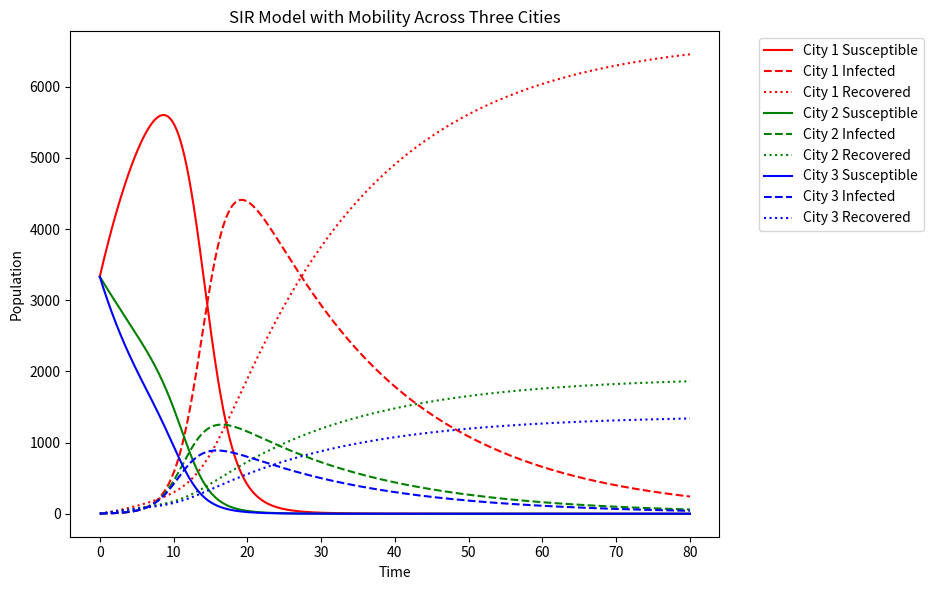

Here is the Python script that generated this plot:
from scipy.integrate import RK45
from scipy.integrate import RK23
from scipy.integrate import DOP853
import matplotlib.pyplot as plt
import numpy as np

def sis_model(t, y):
    # Parameters of the disease
    beta = 0.5  # Infection rate
    alpha = 0.2  # Recovery rate

    # y needs to be packaged in a list for the solver to understand it
    S, I = y

    dI_dt = beta * S * I / N - alpha * I
    dS_dt = -beta * S * I / N + alpha * I
    return dS_dt, dI_dt

def sir_model(t, y):
    # Parameters of the disease
    beta = 0.8  # Infection rate
    alpha = 0.1 # Recovery rate
    gamma = 0.005  # Vaccination rate

    # y contains the state variables: [S, I, R]
    S, I, R = y

    # Population size (assumed constant)
    N = S + I + R

    # Differential equations
    dS_dt = (-beta * S * I / N) - gamma * S  # Susceptible individuals becoming infected
    dI_dt = (beta * S * I / N) - alpha * I  # Infected individuals either recovering or infecting others
    dR_dt = gamma * S + alpha * I  # Recovered individuals

    return dS_dt, dI_dt, dR_dt

def sir_with_mobility(t, y):
    beta = 0.6  # Infection rate
    alpha = 0.05  # Recovery rate
    gamma = 0.005  # Vaccination rate
    LOCKDOWN_THRESHOLD = 1.10  # 10% infection threshold for lockdown

    # y = [S1, I1, R1, S2, I2, R2, S3, I3, R3]
    S1, I1, R1, S2, I2, R2, S3, I3, R3 = y

    N1 = S1 + I1 + R1
    N2 = S2 + I2 + R2
    N3 = S3 + I3 + R3

    # Infection rates and recovery for each city
    dS1_dt = (-beta * S1 * I1 / N1) - gamma * S1  # Susceptible in city 1
    dI1_dt = (beta * S1 * I1 / N1) - alpha * I1  # Infected in city 1
    dR1_dt = gamma * S1 + alpha * I1  # Recovered in city 1

    dS2_dt = (-beta * S2 * I2 / N2) - gamma * S2  # Susceptible in city 2
    dI2_dt = (beta * S2 * I2 / N2) - alpha * I2  # Infected in city 2
    dR2_dt = gamma * S2 + alpha * I2  # Recovered in city 2

    dS3_dt = (-beta * S3 * I3 / N3) - gamma * S3  # Susceptible in city 3
    dI3_dt = (beta * S3 * I3 / N3) - alpha * I3  # Infected in city 3
    dR3_dt = gamma * S3 + alpha * I3  # Recovered in city 3

    if t % 2 == 0:  # (morning, 0-12 hours)
        travel_rates = np.array([[0, 0.01, 0.05],  # to City 1
                                [0.005, 0, 0.05],  # to City 2
                                [0.005, 0.0, 0]])  # to City 3
    else:  # (evening, 12-24 hours)
        travel_rates = np.array([[0, 0.005, 0.005],  # to City 1
                                 [0.1, 0, 0.0],  # to City 2
                                 [0.05, 0.05, 0]])

    if I1 / N1 > LOCKDOWN_THRESHOLD:
        travel_rates[0, :] = 0  # City 1 lockdown: no one leaves or enters
        travel_rates[:, 0] = 0  # No one can enter city 1

    if I2 / N2 > LOCKDOWN_THRESHOLD:
        travel_rates[1, :] = 0  # City 2 lockdown: no one leaves or enters
        travel_rates[:, 1] = 0  # No one can enter city 2

    if I3 / N3 > LOCKDOWN_THRESHOLD:
        travel_rates[2, :] = 0  # City 3 lockdown: no one leaves or enters
        travel_rates[:, 2] = 0  # No one can enter city

    # Movement between cities (travel_rates define movement proportions between cities)
    # This models the exchange of populations between cities
    dS1_dt += travel_rates[1][0] * S2 - travel_rates[0][1] * S1  # Movement between city 1 and city 2
    dS1_dt += travel_rates[2][0] * S3 - travel_rates[0][2] * S1  # Movement between city 1 and city 3
    dS2_dt += travel_rates[0][1] * S1 - travel_rates[1][0] * S2  # Movement between city 2 and city 1
    dS2_dt += travel_rates[2][1] * S3 - travel_rates[1][2] * S2  # Movement between city 2 and city 3
    dS3_dt += travel_rates[0][2] * S1 - travel_rates[2][0] * S3  # Movement between city 3 and city 1
    dS3_dt += travel_rates[1][2] * S2 - travel_rates[2][1] * S3  # Movement between city 3 and city 2

    return [dS1_dt, dI1_dt, dR1_dt, dS2_dt, dI2_dt, dR2_dt, dS3_dt, dI3_dt, dR3_dt]

def solve_model_RK45(model, N, I0, T, include_R=False, cities=1):
    if cities == 1:
        S0 = N - I0  # Number of original susceptible
        if include_R:
            y0 = [S0, I0, 0]  # Initial state (S, I, R)
        else:
            y0 = [S0, I0]  # Initial state (S, I)
    else:
        # For the sir_with_mobility model, initial states for multiple cities
        S1, S2, S3 = (N - I0) // 3, (N - I0) // 3, (N - I0) // 3  # Dividing population across cities
        I1, I2, I3 = I0 // 3, I0 // 3, I0 // 3
        y0 = [S1, I1, 0, S2, I2, 0, S3, I3, 0]  # Initial state for multiple cities

    max_stepsize = 0.1

    # Initialize lists to store results
    times = []
    if cities == 1:
        S_vals = []
        I_vals = []
        R_vals = [] if include_R else None
    else:
        S1_vals, I1_vals, R1_vals = [], [], []
        S2_vals, I2_vals, R2_vals = [], [], []
        S3_vals, I3_vals, R3_vals = [], [], []

    # Initialize the solver
    solver = RK45(model, 0, y0=y0, t_bound=T, max_step=max_stepsize)

    while solver.status == 'running':
        solver.step()
        times.append(solver.t)
        if cities == 1:
            if include_R:
                S, I, R = solver.y
                S_vals.append(S)
                I_vals.append(I)
                R_vals.append(R)
            else:
                S, I = solver.y
                S_vals.append(S)
                I_vals.append(I)
        else:
            S1, I1, R1, S2, I2, R2, S3, I3, R3 = solver.y
            S1_vals.append(S1)
            I1_vals.append(I1)
            R1_vals.append(R1)
            S2_vals.append(S2)
            I2_vals.append(I2)
            R2_vals.append(R2)
            S3_vals.append(S3)
            I3_vals.append(I3)
            R3_vals.append(R3)

    if cities == 1:
        # return times, S_vals, I_vals, R_vals if include_R else None
        if include_R:
            return times, S_vals, I_vals, R_vals
        else:
            return times, S_vals, I_vals
    else:
        return times, (S1_vals, I1_vals, R1_vals), (S2_vals, I2_vals, R2_vals), (S3_vals, I3_vals, R3_vals)

def solve_model(model, N, I0, T, include_R=False, cities=1, solver=None):
    if cities == 1:
        S0 = N - I0  # Number of original susceptible
        if include_R:
            y0 = [S0, I0, 0]  # Initial state (S, I, R)
        else:
            y0 = [S0, I0]  # Initial state (S, I)
    else:
        # For the sir_with_mobility model, initial states for multiple cities
        S1, S2, S3 = (N - I0) // 3, (N - I0) // 3, (N - I0) // 3  # Dividing population across cities
        I1, I2, I3 = I0 // 3, I0 // 3, I0 // 3
        y0 = [S1, I1, 0, S2, I2, 0, S3, I3, 0]  # Initial state for multiple cities

    max_stepsize = 0.01

    # Initialize lists to store results
    times = []
    if cities == 1:
        S_vals = []
        I_vals = []
        R_vals = [] if include_R else None
    else:
        S1_vals, I1_vals, R1_vals = [], [], []
        S2_vals, I2_vals, R2_vals = [], [], []
        S3_vals, I3_vals, R3_vals = [], [], []

    # Initialize the solver
    if solver == 'RK45':
        solver = RK45(model, 0, y0=y0, t_bound=T, max_step=max_stepsize)
    elif solver == 'DOP853':
        solver = DOP853(model, 0, y0=y0, t_bound=T, max_step=max_stepsize)
    else:
        solver = RK23(model, 0, y0=y0, t_bound=T, max_step=max_stepsize)


    while solver.status == 'running':
        solver.step()
        times.append(solver.t)
        if cities == 1:
            if include_R:
                S, I, R = solver.y
                S_vals.append(S)
                I_vals.append(I)
                R_vals.append(R)
            else:
                S, I = solver.y
                S_vals.append(S)
                I_vals.append(I)
        else:
            S1, I1, R1, S2, I2, R2, S3, I3, R3 = solver.y
            S1_vals.append(S1)
            I1_vals.append(I1)
            R1_vals.append(R1)
            S2_vals.append(S2)
            I2_vals.append(I2)
            R2_vals.append(R2)
            S3_vals.append(S3)
            I3_vals.append(I3)
            R3_vals.append(R3)

    if cities == 1:
        # return times, S_vals, I_vals, R_vals if include_R else None
        if include_R:
            return times, S_vals, I_vals, R_vals
        else:
            return times, S_vals, I_vals
    else:
        return times, (S1_vals, I1_vals, R1_vals), (S2_vals, I2_vals, R2_vals), (S3_vals, I3_vals, R3_vals)

def plot_SIR(times, S_vals, I_vals, R_vals = None):

    plt.plot(times, S_vals, label='Susceptible')
    plt.plot(times, I_vals, label='Infected', color='red')
    if R_vals is not None:
        plt.plot(times, R_vals, label='Recovered')
    plt.xlabel('Time')
    plt.ylabel('Population')
    plt.legend()
    if R_vals:
        plt.title('SIR Model Using RK45')
    else:
        plt.title('SIS Model Using RK45')
    plt.show()

def plot_SIR_multiple_cities(times, city1_data, city2_data, city3_data):
    S1_vals, I1_vals, R1_vals = city1_data
    S2_vals, I2_vals, R2_vals = city2_data
    S3_vals, I3_vals, R3_vals = city3_data

    plt.figure(figsize=(10, 6))

    # Plot for City 1
    plt.plot(times, S1_vals, label='City 1 Susceptible', color='red')
    plt.plot(times, I1_vals, '--', label='City 1 Infected', color='red')
    plt.plot(times, R1_vals, ':', label='City 1 Recovered', color='red')

    # Plot for City 2
    plt.plot(times, S2_vals, label='City 2 Susceptible', color='green')
    plt.plot(times, I2_vals, '--', label='City 2 Infected', color='green')
    plt.plot(times, R2_vals, ':', label='City 2 Recovered', color='green')

    # Plot for City 3
    plt.plot(times, S3_vals, label='City 3 Susceptible', color='blue')
    plt.plot(times, I3_vals, '--', label='City 3 Infected', color='blue')
    plt.plot(times, R3_vals, ':', label='City 3 Recovered', color='blue')

    plt.xlabel('Time')
    plt.ylabel('Population')
    plt.legend(bbox_to_anchor=(1.05, 1), loc='upper left')
    plt.title('SIR Model with Mobility Across Three Cities')
    plt.tight_layout(rect=[0, 0, 0.95, 1])
    plt.show()


if __name__ == '__main__':
    N = 10000  # Number of inhabitants (of only one city for now)
    I0 = 10  # Number of original infected
    T = 80 # Number of iterations

    '''sis_times, sis_S, sis_I = solve_model_RK45(sis_model, N, I0, T, include_R=False)

    plot_SIR(sis_times, sis_S, sis_I)

    sir_times, sir_S, sir_I, sir_R = solve_model_RK45(sir_model, N, I0, T, include_R=True)

    plot_SIR(sir_times, sir_S, sir_I, sir_R)'''

    # plot of cities
    # use solver ='DOP853' or ='RK45' or ='RK23'
    times, city1_data, city2_data, city3_data = solve_model(sir_with_mobility, N, I0, T, include_R=True, cities=3, solver='DOP853')

    plot_SIR_multiple_cities(times, city1_data, city2_data, city3_data)

